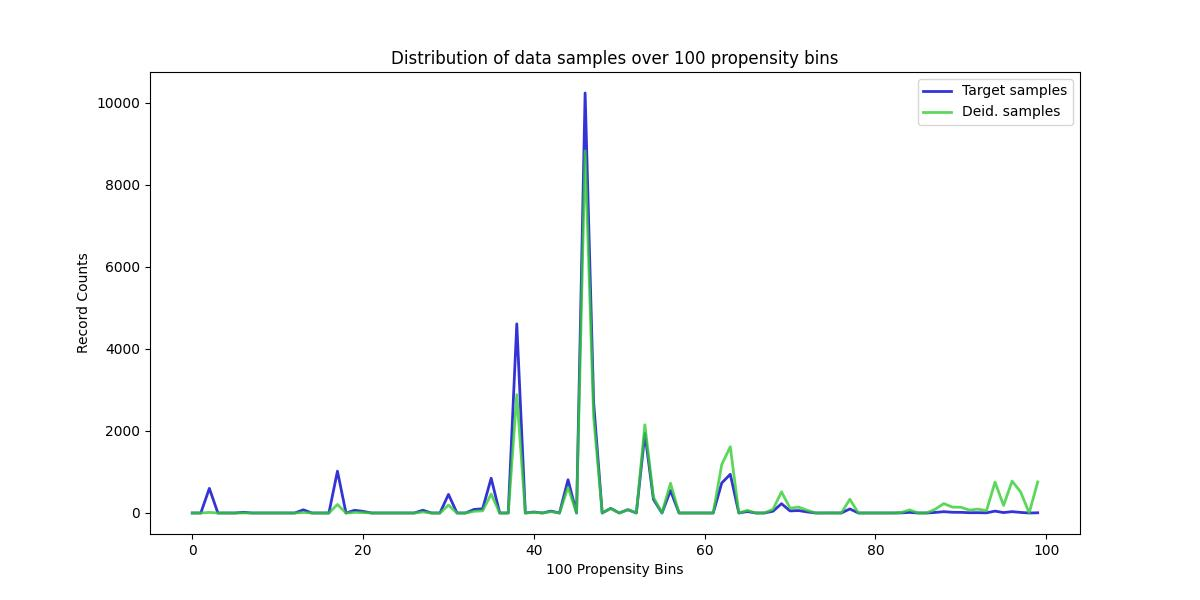

Values plotted in this chart, from the file beside it:
, Target samples, Deid. samples
0, 0, 0
1, 0, 0
2, 600, 14
3, 0, 0
4, 0, 0
5, 0, 0
6, 17, 1
7, 0, 0
8, 0, 0
9, 0, 0
10, 0, 0
11, 0, 0
12, 0, 0
13, 78, 12
14, 0, 0
15, 0, 0
16, 0, 0
17, 1020, 208
18, 0, 0
19, 66, 15
20, 40, 10
21, 0, 0
22, 0, 0
23, 0, 0
24, 0, 0
25, 0, 0
26, 0, 0
27, 68, 25
28, 0, 0
29, 0, 0
30, 454, 192
31, 0, 0
32, 0, 0
33, 87, 42
34, 103, 53
35, 848, 462
36, 0, 0
37, 0, 0
38, 4611, 2885
39, 0, 0
40, 24, 16
41, 0, 0
42, 46, 33
43, 0, 0
44, 810, 627
45, 0, 0
46, 10239, 8829
47, 2688, 2344
48, 0, 0
49, 114, 110
50, 0, 0
51, 80, 84
52, 0, 0
53, 1940, 2150
54, 333, 384
55, 0, 0
56, 546, 726
57, 0, 0
58, 0, 0
59, 0, 0
... 40 more rows
